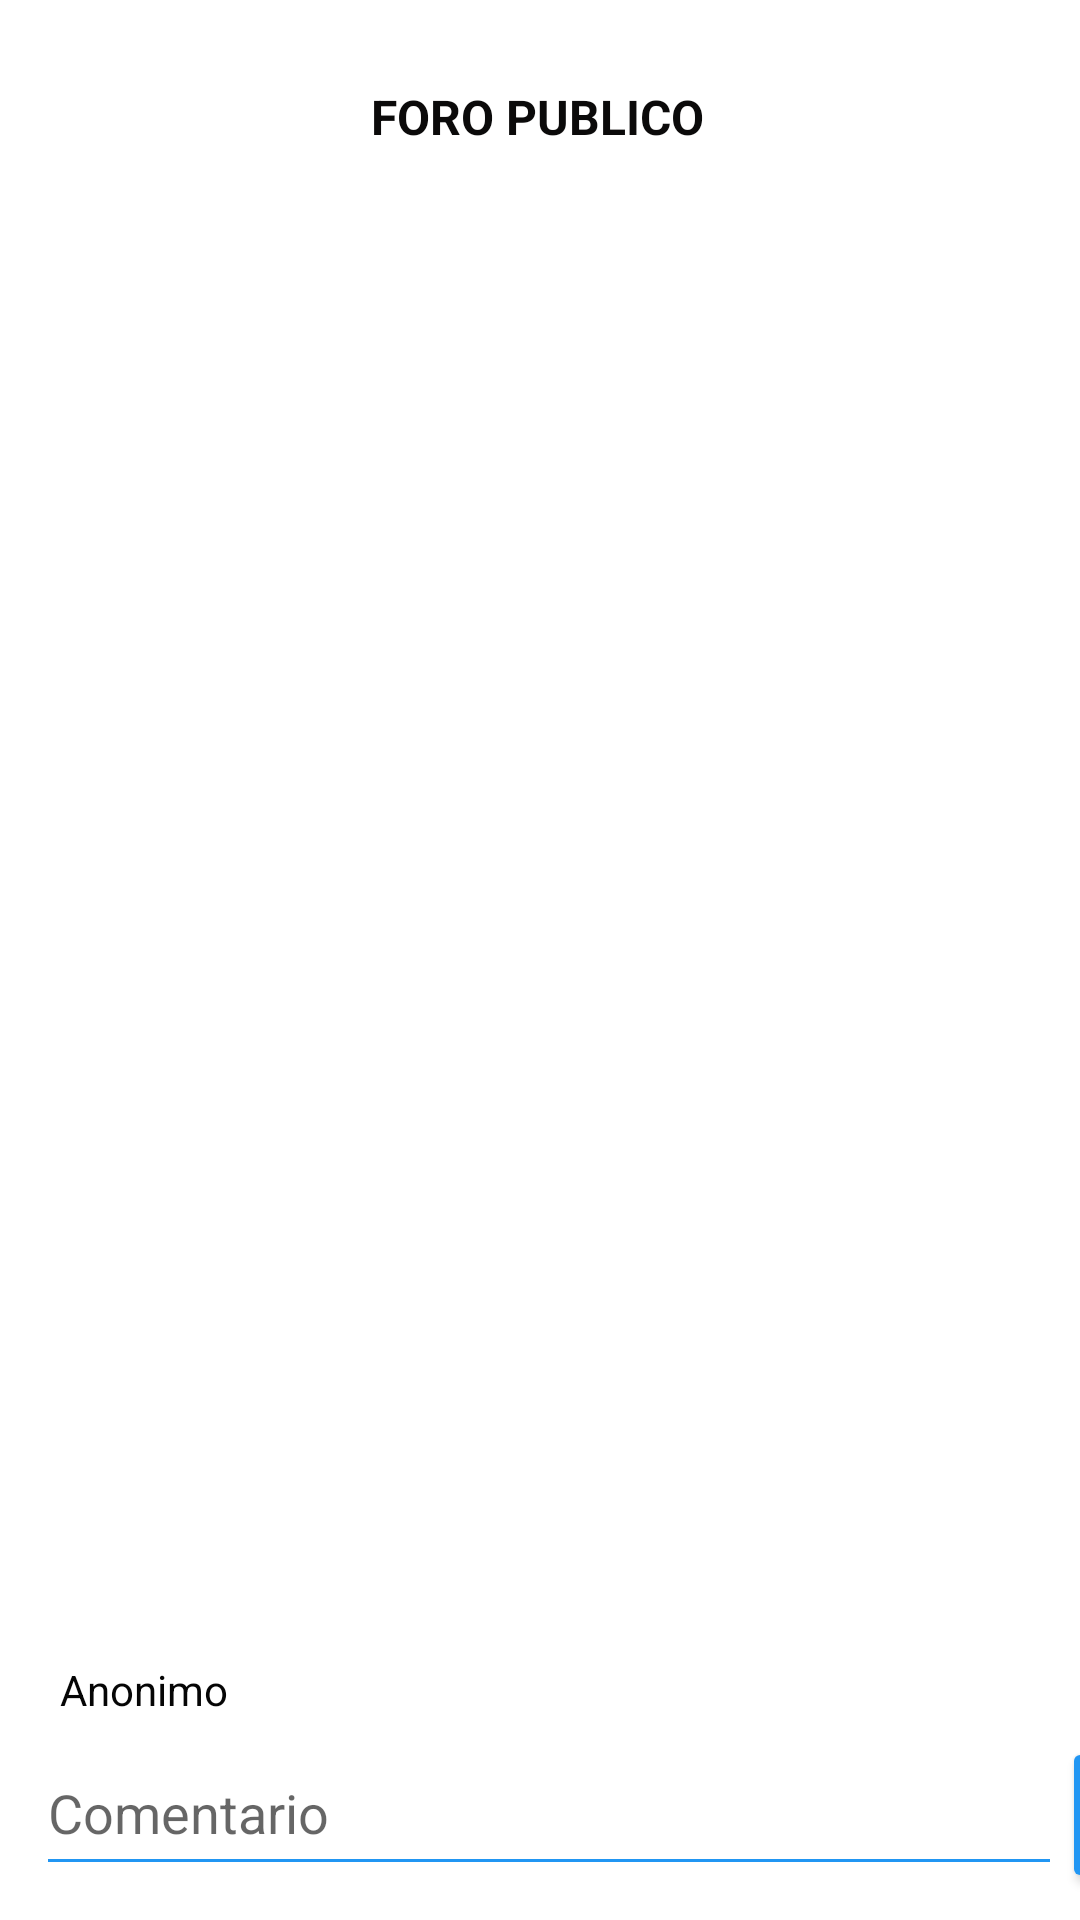

The Android layout XML behind this screen, and the referenced resources:
<!-- AndroidManifest.xml: application theme Theme.Tutoria_Proyecto_Final_IDNP -->
<!-- res/layout/fragment_forum_view.xml -->
<?xml version="1.0" encoding="utf-8"?>
<androidx.constraintlayout.widget.ConstraintLayout xmlns:android="http://schemas.android.com/apk/res/android"
    xmlns:app="http://schemas.android.com/apk/res-auto"
    xmlns:tools="http://schemas.android.com/tools"
    android:layout_width="match_parent"
    android:layout_height="match_parent"
    android:background="@drawable/depositphotos_55447983_stock_photo_abstract_light_blue_background"
    tools:context=".views.ForumFragmentView">
    <TextView
        android:id="@+id/textView"
        android:layout_width="wrap_content"
        android:layout_height="wrap_content"
        android:layout_marginTop="28dp"
        android:text="FORO PUBLICO"
        android:textColor="#0B0A0A"
        android:textSize="16sp"
        android:textStyle="bold"
        app:layout_constraintEnd_toEndOf="parent"
        app:layout_constraintHorizontal_bias="0.497"
        app:layout_constraintStart_toStartOf="parent"
        app:layout_constraintTop_toTopOf="parent" />

    <androidx.recyclerview.widget.RecyclerView
        android:id="@+id/recyclerComments"
        android:layout_width="391dp"
        android:layout_height="0dp"
        android:layout_marginTop="16dp"

        app:layout_constraintBottom_toTopOf="@+id/constraintLayout"
        app:layout_constraintEnd_toEndOf="parent"
        app:layout_constraintHorizontal_bias="0.444"
        app:layout_constraintStart_toStartOf="parent"
        app:layout_constraintTop_toBottomOf="@+id/textView"
        app:layout_constraintVertical_bias="0.043"
        ></androidx.recyclerview.widget.RecyclerView>

    <androidx.constraintlayout.widget.ConstraintLayout
        android:id="@+id/constraintLayout"
        android:layout_width="match_parent"
        android:layout_height="105dp"
        android:background="@android:color/background_light"
        app:layout_constraintBottom_toBottomOf="parent"
        app:layout_constraintEnd_toEndOf="parent"
        app:layout_constraintHorizontal_bias="0.0"
        app:layout_constraintStart_toStartOf="parent">

        <EditText
            android:id="@+id/addComment"
            android:layout_width="342dp"
            android:layout_height="52dp"
            android:layout_marginStart="12dp"
            android:backgroundTint="#2196F3"
            android:ems="10"
            android:hint="Comentario"
            android:inputType="textPersonName"
            android:text=""
            android:textColor="#101010"
            app:layout_constraintBottom_toBottomOf="parent"
            app:layout_constraintStart_toStartOf="parent"
            app:layout_constraintTop_toTopOf="parent"
            app:layout_constraintVertical_bias="0.789"
            tools:ignore="SpeakableTextPresentCheck" />

        <Button
            android:id="@+id/sendButton"
            android:layout_width="48dp"
            android:layout_height="52dp"
            android:backgroundTint="#2196F3"
            android:drawableTop="@android:drawable/ic_menu_send"
            android:text=""
            app:cornerRadius="40dp"
            app:layout_constraintBottom_toBottomOf="parent"
            app:layout_constraintEnd_toEndOf="parent"
            app:layout_constraintHorizontal_bias="0.0"
            app:layout_constraintStart_toEndOf="@+id/addComment"
            app:layout_constraintTop_toTopOf="parent"
            app:layout_constraintVertical_bias="0.83"
            tools:ignore="SpeakableTextPresentCheck" />

        <TextView
            android:id="@+id/usernameForum"
            android:layout_width="match_parent"
            android:layout_height="wrap_content"
            android:layout_marginLeft="20dp"
            android:layout_marginRight="20dp"
            android:layout_marginBottom="4dp"
            android:text="Anonimo"
            android:textColor="#050505"
            android:textSize="14sp"
            app:layout_constraintBottom_toTopOf="@+id/addComment"
            app:layout_constraintEnd_toEndOf="parent"
            app:layout_constraintHorizontal_bias="0.05"
            app:layout_constraintStart_toStartOf="parent" />
    </androidx.constraintlayout.widget.ConstraintLayout>



</androidx.constraintlayout.widget.ConstraintLayout>
<!-- resources referenced by this layout -->
<resources>
  <style name="Theme.Tutoria_Proyecto_Final_IDNP" parent="Theme.MaterialComponents.DayNight.NoActionBar">
          
          <item name="colorPrimary">#2196F3</item>
          <item name="colorPrimaryVariant">@color/purple_700</item>
          <item name="colorOnPrimary">@color/white</item>
          
          <item name="colorSecondary">@color/teal_200</item>
          <item name="colorSecondaryVariant">@color/teal_700</item>
          <item name="colorOnSecondary">@color/black</item>
          
          <item name="android:statusBarColor" tools:targetApi="l">?attr/colorPrimaryVariant</item>
          
      </style>
  <color name="purple_700">#FF3700B3</color>
  <color name="white">#FFFFFFFF</color>
  <color name="teal_200">#FF03DAC5</color>
  <color name="teal_700">#FF018786</color>
  <color name="black">#FF000000</color>
</resources>
